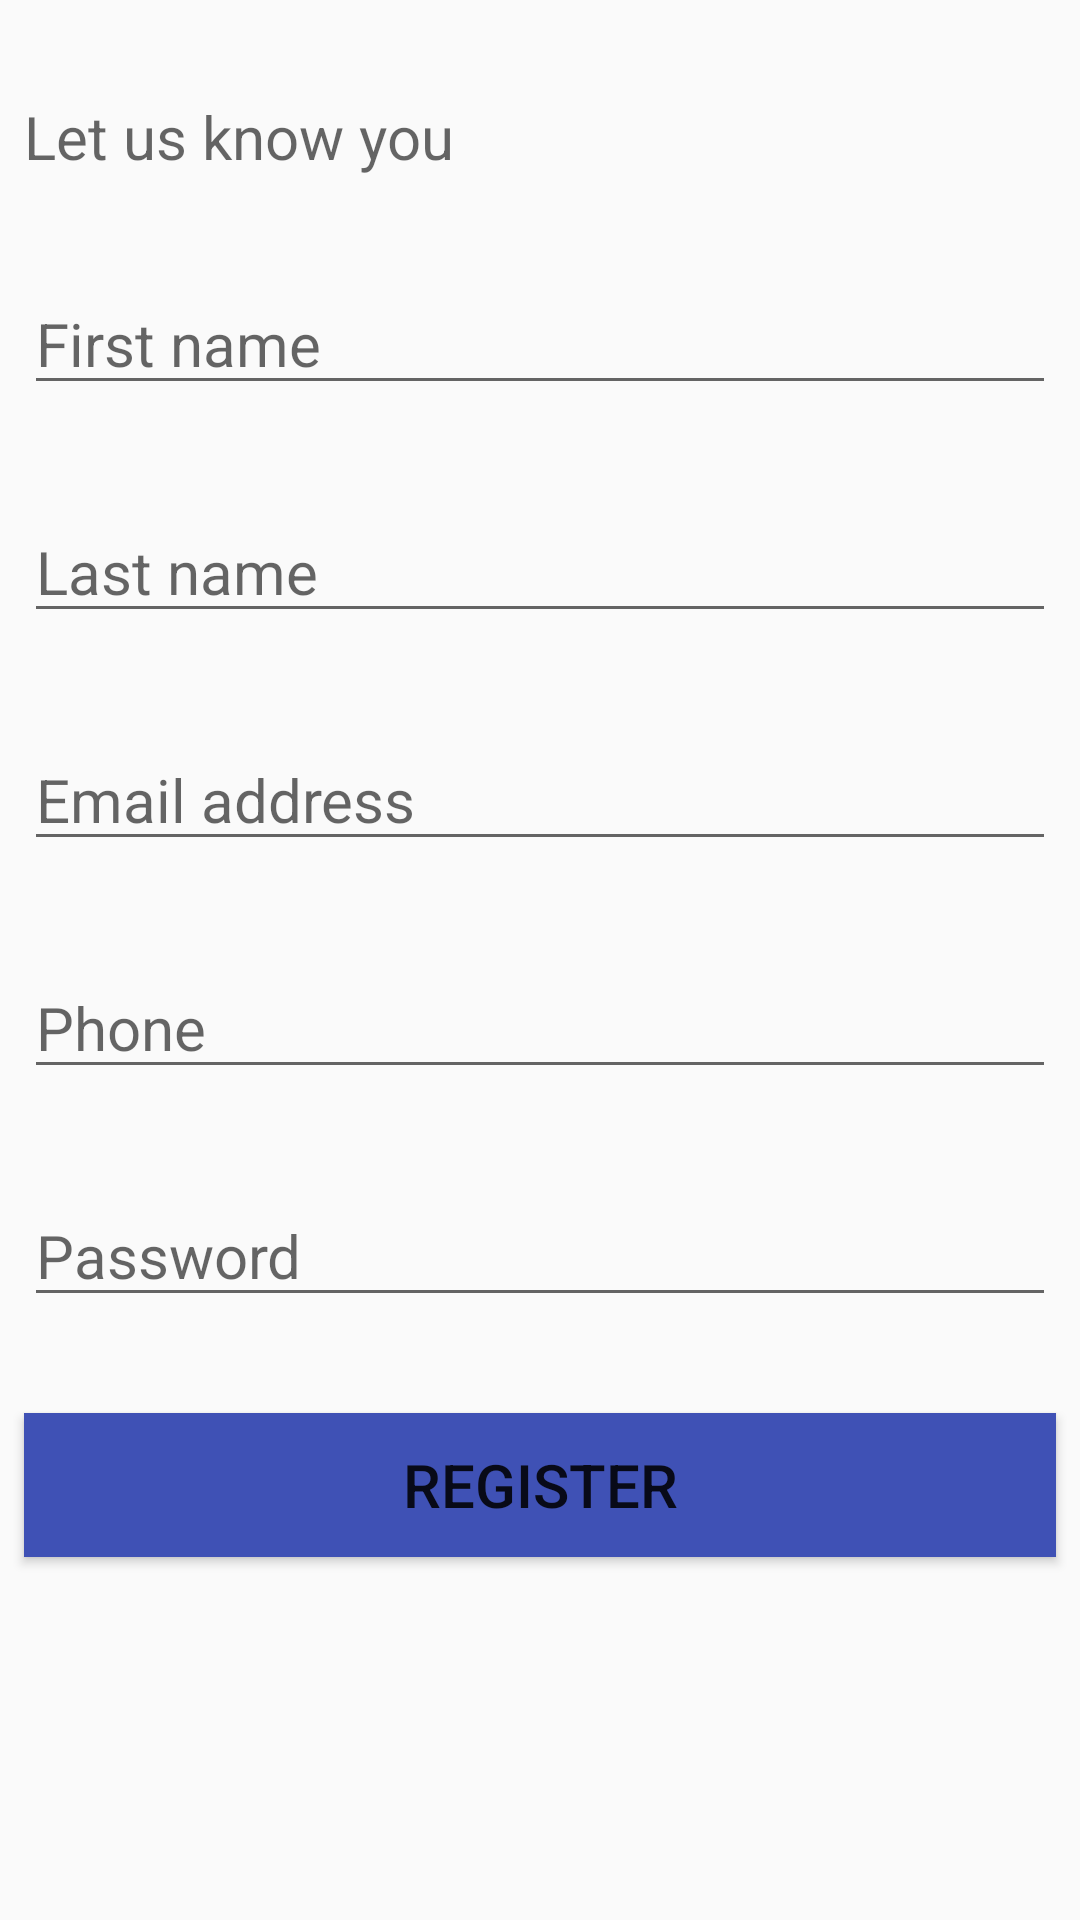

Layout XML and referenced resources for this Android screen:
<!-- AndroidManifest.xml: application theme AppTheme -->
<!-- res/layout/activity_register.xml -->
<?xml version="1.0" encoding="utf-8"?>
<android.support.constraint.ConstraintLayout xmlns:android="http://schemas.android.com/apk/res/android"
    xmlns:app="http://schemas.android.com/apk/res-auto"
    xmlns:tools="http://schemas.android.com/tools"
    android:layout_width="match_parent"
    android:layout_height="match_parent"
    tools:context=".RegisterActivity">

    <TextView
        android:id="@+id/knowYou"
        android:layout_width="0dp"
        android:layout_height="wrap_content"
        android:layout_marginStart="8dp"
        android:layout_marginTop="@dimen/space"
        android:layout_marginEnd="8dp"
        android:textSize="@dimen/largeText"
        android:hint="Let us know you"
        app:layout_constraintEnd_toEndOf="parent"
        app:layout_constraintStart_toStartOf="parent"
        app:layout_constraintTop_toTopOf="parent" />
    <EditText
        android:id="@+id/firstName"
        android:layout_width="0dp"
        android:layout_height="wrap_content"
        android:layout_marginStart="8dp"
        android:layout_marginTop="@dimen/space"
        android:layout_marginEnd="8dp"
        android:textSize="@dimen/largeText"
        android:ems="10"
        android:inputType="textPersonName"
        android:hint="First name"
        app:layout_constraintEnd_toEndOf="parent"
        app:layout_constraintStart_toStartOf="parent"
        app:layout_constraintTop_toBottomOf="@+id/knowYou" />

    <EditText
        android:id="@+id/lastName"
        android:layout_width="0dp"
        android:layout_height="wrap_content"
        android:layout_marginStart="8dp"
        android:layout_marginTop="@dimen/space"
        android:layout_marginEnd="8dp"
        android:textSize="@dimen/largeText"
        android:ems="10"
        android:inputType="textPersonName"
        android:hint="Last name"
        app:layout_constraintEnd_toEndOf="parent"
        app:layout_constraintStart_toStartOf="parent"
        app:layout_constraintTop_toBottomOf="@+id/firstName" />

    <EditText
        android:id="@+id/email"
        android:layout_width="0dp"
        android:layout_height="wrap_content"
        android:layout_marginStart="8dp"
        android:layout_marginTop="@dimen/space"
        android:layout_marginEnd="8dp"
        android:textSize="@dimen/largeText"
        android:ems="10"
        android:inputType="textEmailAddress"
        android:hint="Email address"
        app:layout_constraintEnd_toEndOf="parent"
        app:layout_constraintStart_toStartOf="parent"
        app:layout_constraintTop_toBottomOf="@+id/lastName" />

    <EditText
        android:id="@+id/phoneNumber"
        android:layout_width="0dp"
        android:layout_height="wrap_content"
        android:layout_marginStart="8dp"
        android:layout_marginTop="@dimen/space"
        android:layout_marginEnd="8dp"
        android:textSize="@dimen/largeText"
        android:ems="10"
        android:inputType="phone"
        android:hint="Phone"
        app:layout_constraintEnd_toEndOf="parent"
        app:layout_constraintStart_toStartOf="parent"
        app:layout_constraintTop_toBottomOf="@+id/email" />

    <EditText
        android:id="@+id/password"
        android:layout_width="0dp"
        android:layout_height="wrap_content"
        android:layout_marginStart="8dp"
        android:layout_marginTop="@dimen/space"
        android:layout_marginEnd="8dp"
        android:textSize="@dimen/largeText"
        android:ems="10"
        android:inputType="textPassword"
        android:hint="Password"
        app:layout_constraintEnd_toEndOf="parent"
        app:layout_constraintStart_toStartOf="parent"
        app:layout_constraintTop_toBottomOf="@+id/phoneNumber" />

    <Button
        android:id="@+id/regBtn"
        android:layout_width="0dp"
        android:layout_height="wrap_content"
        android:layout_marginStart="8dp"
        android:layout_marginTop="@dimen/space"
        android:layout_marginEnd="8dp"
        android:background="#3F51B5"
        android:text="Register"
        android:textSize="@dimen/largeText"
        app:layout_constraintEnd_toEndOf="parent"
        app:layout_constraintStart_toStartOf="parent"
        app:layout_constraintTop_toBottomOf="@+id/password" />

</android.support.constraint.ConstraintLayout>
<!-- resources referenced by this layout -->
<resources>
  <dimen name="largeText">20sp</dimen>
  <dimen name="space">32dp</dimen>
  <style name="AppTheme" parent="Theme.AppCompat.Light.DarkActionBar">
          
          <item name="colorPrimary">@color/colorPrimary</item>
          <item name="colorPrimaryDark">@color/colorPrimaryDark</item>
          <item name="colorAccent">@color/colorAccent</item>
      </style>
  <color name="colorPrimary">#272636</color>
  <color name="colorPrimaryDark">#272636</color>
  <color name="colorAccent">#D81B60</color>
</resources>
